Labelled photos from "dataset", an image-classification folder in LaLils/ACS-Java. The possible labels are: croco candy, croco blue, croco yellow, croco red, croco green, dragibus candy, dragibus blue, dragibus yellow, dragibus black, dragibus pink, dragibus red, dragibus green, fraise, fraise fraise, oeuf, oeuf oeuf, ourson, ourson jaune, ourson rouge, ourson vert, schtroumpf, schtroumpf blanc, schtroumpf jaune, schtroumpf rouge.

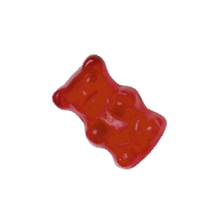
Label: ourson

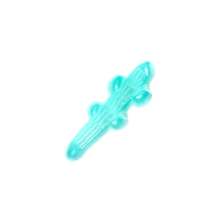
Label: croco blue

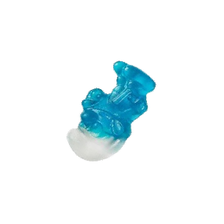
Label: schtroumpf blanc

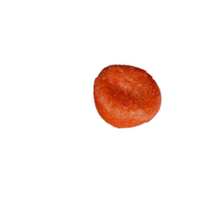
Label: fraise

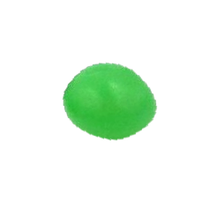
Label: dragibus candy

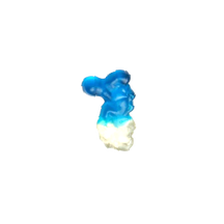
Label: schtroumpf
